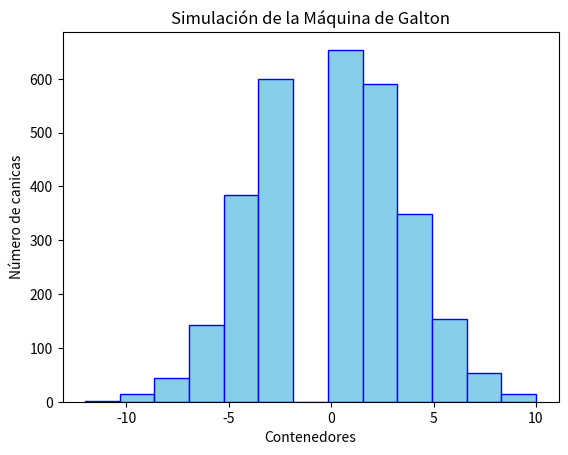

Python code for this plot:
#Se importan las librerías para numeros aleatorios y para graficar
import numpy as np
import random
import matplotlib.pyplot as plt
#Se crea una función para simular el recorrido de las canicas en la Máquina de Galton
def simular_canicas(no_canicas, niveles_obstaculos):
    """
    Simula la caída o recorrido de un número específico de canicas en una máquina de Galton con un número específico de niveles:
    - no_canicas: Número total de canicas a simular.
    - niveles_obstaculo: Número de niveles de obstáculos que atraviesa cada canica.
    - resultados: Lista con las posisiones
    """
    #Se genera una lista para almacenar los resultados de la posición de cada Canica
    resultados = []
    #Se usa la función For para buscar la posición de cada Canica
    for i in range(no_canicas):
        #Se indica la posision inicial, la posición inicial de cada Canica es 0 por lo que inician desde el centro
        posicion = 0
        #Se usa la función For para revisa si la posición de la Canica es +1 o -1
        for i in range(niveles_obstaculos):
            #Se usa random.choice([-1, 1]) para revisa a qué lado se puede mover, izquierda (-1) o derecha (+1)
            Direccion = random.choice([-1, 1])
            #Se actualiza la posición según el movimiento aleatorio sumando la posición y la dirección
            posicion += Direccion
        #Se guarda el resultado de la posición en una lista
        resultados.append(posicion)
    #Se devuelve la lista con los datos obtenidos
    return resultados
#Se crea una función para graficar los resultados en un histograma
def graficar_histograma(resultados):
    """
    Genera un histograma con la distribución final de las canicas:
    - resultados: Lista con las posiciones de las canicas.
    """
    #Se crea el histograma, se le indica que no debe superar las 13 barras o contenedores, se le indica que el color de la línea de la gráfica y el color de las barras
    plt.hist(resultados, bins=13, edgecolor='blue',color='skyblue')
    #Se indica el nombre del eje X
    plt.xlabel("Contenedores")
    #Se indica el nombre del eje Y
    plt.ylabel("Número de canicas")
    #Se coloca el título a la gráfica
    plt.title("Simulación de la Máquina de Galton")
    #Se muestra la gráfica
    plt.show()
#Se indica la cantidad de canicas a simular, el ejercicio decía que 3000
no_canicas = 3000
#Se indica la cantidad de niveles de obstáculos en la máquina, el ejercicio decía 12
niveles_obstaculos = 12
#Se hace la simulación llamando la función simular_canicas
resultados_simulacion = simular_canicas(no_canicas, niveles_obstaculos)
#Se genera el histograma con los resultados de la simulación
graficar_histograma(resultados_simulacion)
